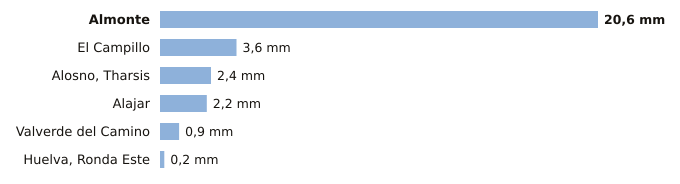

Values plotted in this chart, from the file beside it:
estacion, provincia, indicativo, mm_6_dias_anteriores, mm_hoy, mm_7_dias, horas_de_hoy
Almonte, Huelva, 5858X, 20.6, 0.0, 20.6, 1
El Campillo, Huelva, 4608X, 3.6, 0.0, 3.6, 1
Alosno, Tharsis, Huelva, 4589X, 2.4, 0.0, 2.4, 1
Alajar, Huelva, 4560Y, 2.2, 0.0, 2.2, 1
Valverde del Camino, Huelva, 4575X, 0.9, 0.0, 0.9, 1
Huelva, Ronda Este, Huelva, 4642E, 0.2, 0.0, 0.2, 1
